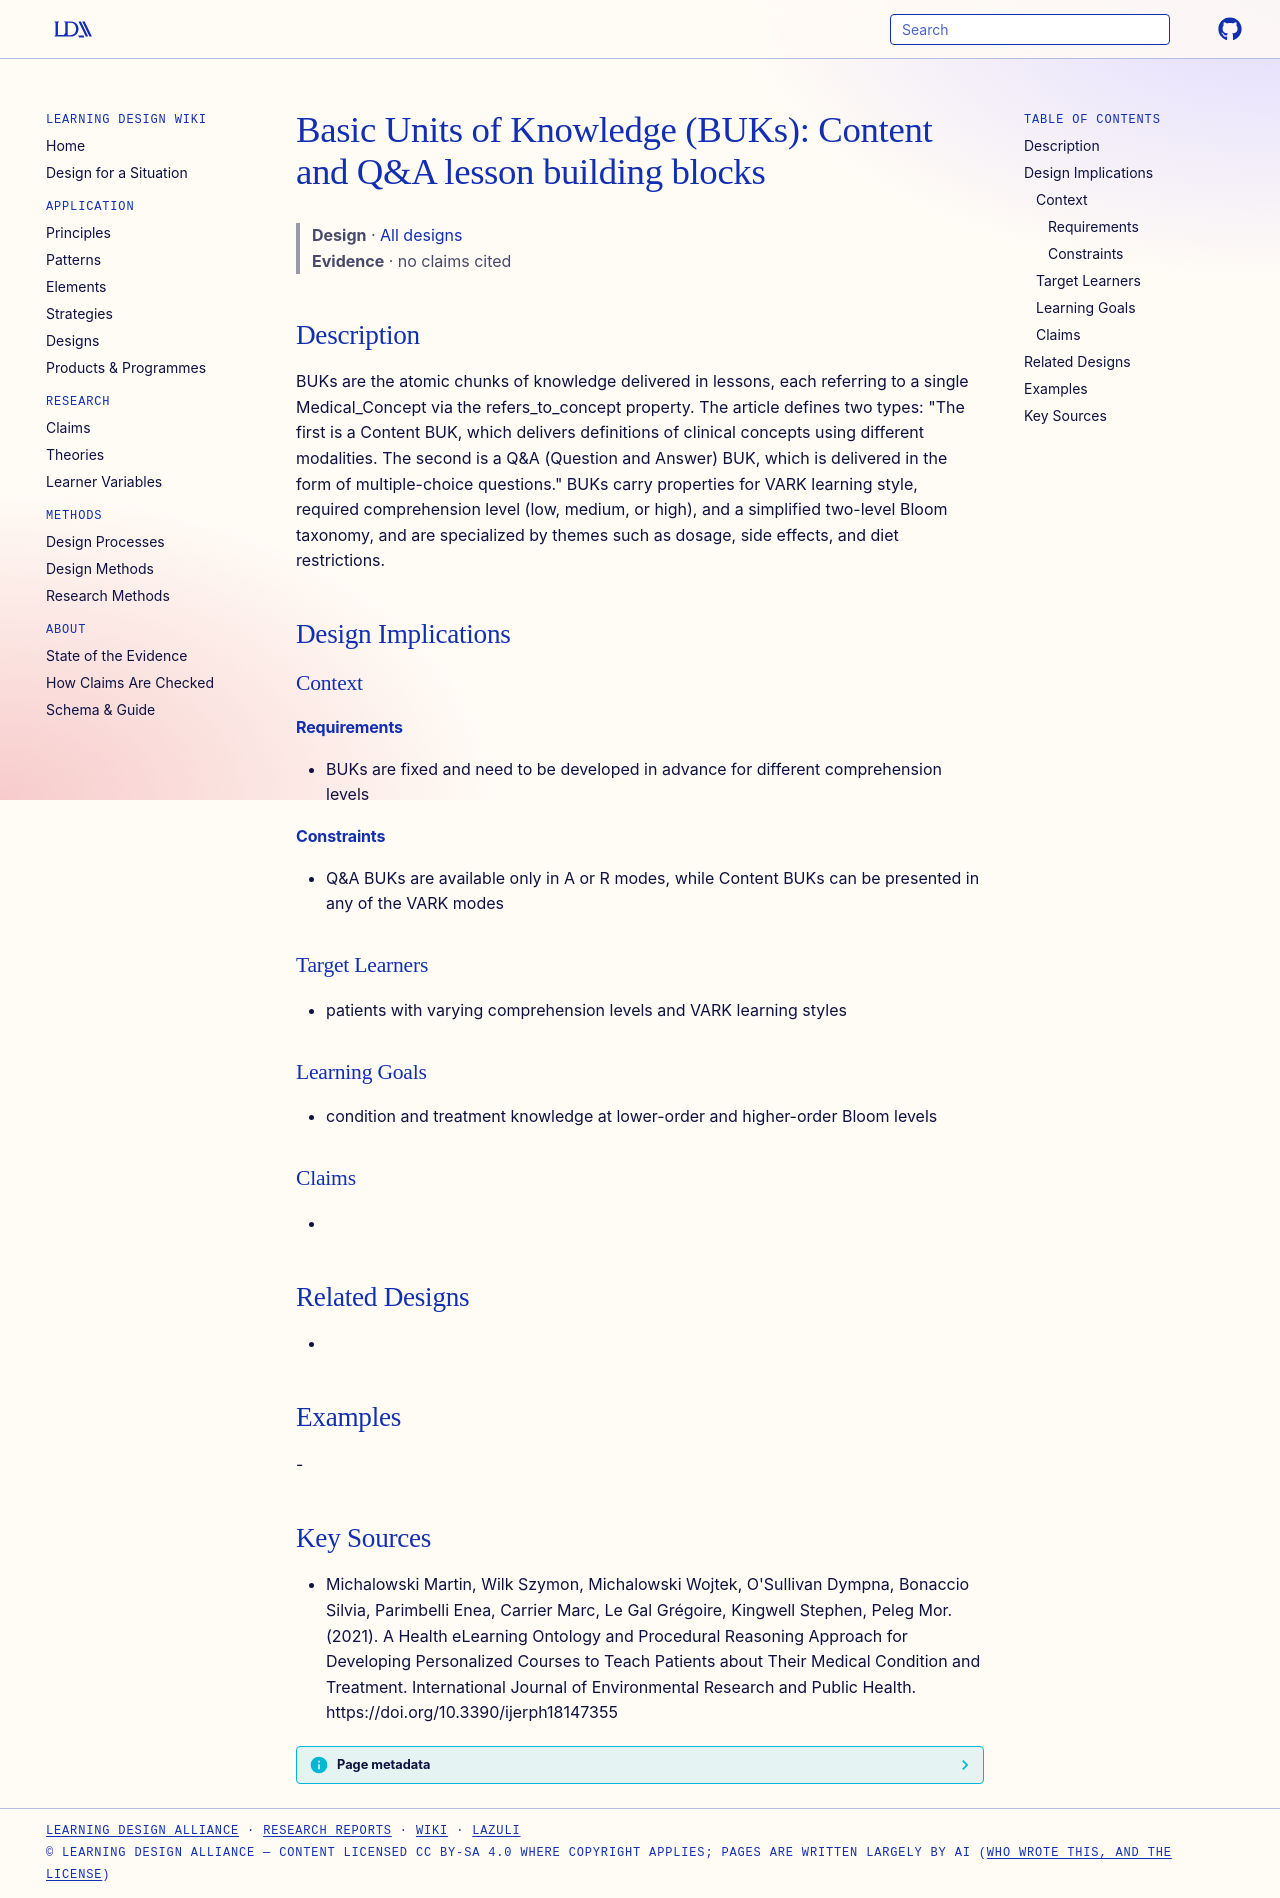

repository: Learning-Design-Alliance/learning-wiki · page: designs/buk-content-qa-units/index.html · generator: mkdocs

---
type: design
id: buk-content-qa-units
title: "Basic Units of Knowledge (BUKs): Content and Q&A lesson building blocks"
description: BUKs are the atomic chunks of knowledge delivered in lessons, each referring to a single Medical_Concept via the refers_to_concept property.
status: review
generated:
  by: "process:settle-candidates"
  at: 2026-11-08
sources:
  - id: michalowski-martin-2021
    resource: "https://doi.org/10.3390/ijerph18147355"
    title: "Michalowski Martin, Wilk Szymon, Michalowski Wojtek, O'Sullivan Dympna, Bonaccio Silvia, Parimbelli Enea, Carrier Marc, Le Gal Grégoire, Kingwell Stephen, Peleg Mor. (2021). A Health eLearning Ontology and Procedural Reasoning Approach for Developing Personalized Courses to Teach Patients about Their Medical Condition and Treatment. International Journal of Environmental Research and Public Health. https://doi.org/10.3390/ijerph18147355"
    author: "Michalowski Martin, Wilk Szymon, Michalowski Wojtek, O'Sullivan Dympna, Bonaccio Silvia, Parimbelli Enea, Carrier Marc, Le Gal Grégoire, Kingwell Stephen, Peleg Mor"
---

# Basic Units of Knowledge (BUKs): Content and Q&A lesson building blocks

> **Design** · [All designs](index.md)
> **Evidence** · no claims cited

## Description
BUKs are the atomic chunks of knowledge delivered in lessons, each referring to a single Medical_Concept via the refers_to_concept property. The article defines two types: "The first is a Content BUK, which delivers definitions of clinical concepts using different modalities. The second is a Q&A (Question and Answer) BUK, which is delivered in the form of multiple-choice questions." BUKs carry properties for VARK learning style, required comprehension level (low, medium, or high), and a simplified two-level Bloom taxonomy, and are specialized by themes such as dosage, side effects, and diet restrictions.

## Design Implications

### Context
#### Requirements
- BUKs are fixed and need to be developed in advance for different comprehension levels
#### Constraints
- Q&A BUKs are available only in A or R modes, while Content BUKs can be presented in any of the VARK modes

### Target Learners
- patients with varying comprehension levels and VARK learning styles

### Learning Goals
- condition and treatment knowledge at lower-order and higher-order Bloom levels

### Claims
- 

## Related Designs
- 

## Examples
-

## Key Sources
- Michalowski Martin, Wilk Szymon, Michalowski Wojtek, O'Sullivan Dympna, Bonaccio Silvia, Parimbelli Enea, Carrier Marc, Le Gal Grégoire, Kingwell Stephen, Peleg Mor. (2021). A Health eLearning Ontology and Procedural Reasoning Approach for Developing Personalized Courses to Teach Patients about Their Medical Condition and Treatment. International Journal of Environmental Research and Public Health. https://doi.org/10.3390/ijerph18147355
